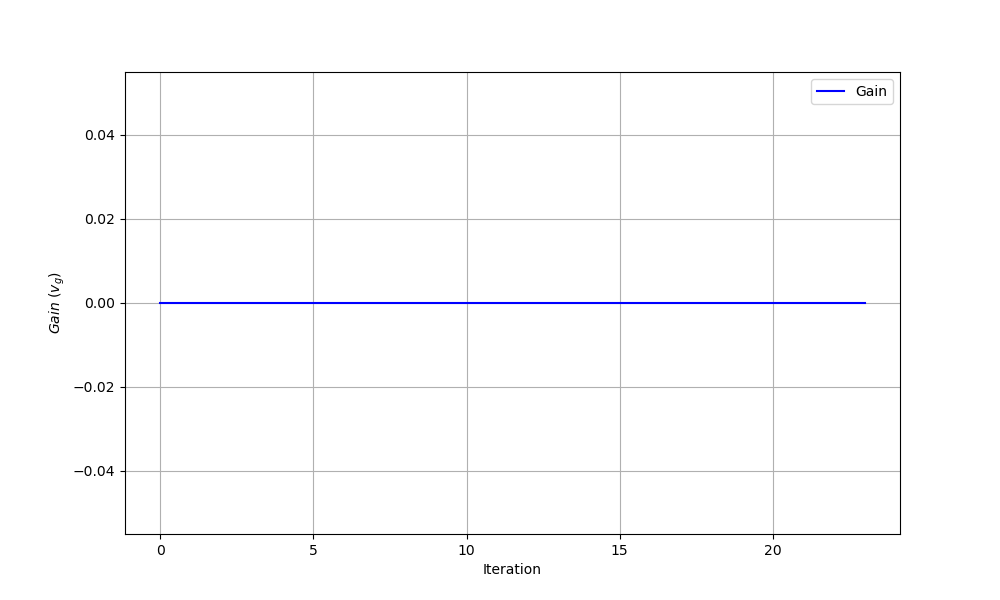

Values plotted in this chart, from the file beside it:
iteration, theta0, theta1, gain
0, 0.0, 0.0, 0.0
1, 2.25, 0.5315, 0.0
2, 2.25, 0.2982, 0.0
3, 2.25, 0.1072, 0.0
4, 2.25, -0.1032, 0.0
5, 2.25, -0.3138, 0.0
6, 2.25, -0.5377, 0.0
7, 2.25, -0.7569, 0.0
8, 2.25, -0.925, 0.0
9, 2.25, -1.161, 0.0
10, 2.25, -1.239, 0.0
11, 2.808, -1.187, 0.0
12, 2.808, -1.351, 0.0
13, 2.808, -1.517, 0.0
14, 2.808, -1.72, 0.0
15, 2.809, -1.816, 0.0
16, 2.809, -1.912, 0.0
17, 2.809, -2.13, 0.0
18, 2.809, -2.226, 0.0
19, 2.809, -2.278, 0.0
20, 2.809, -2.374, 0.0
21, 2.809, -2.426, 0.0
22, 2.809, -2.569, 0.0
23, 2.809, -2.62, 0.0
